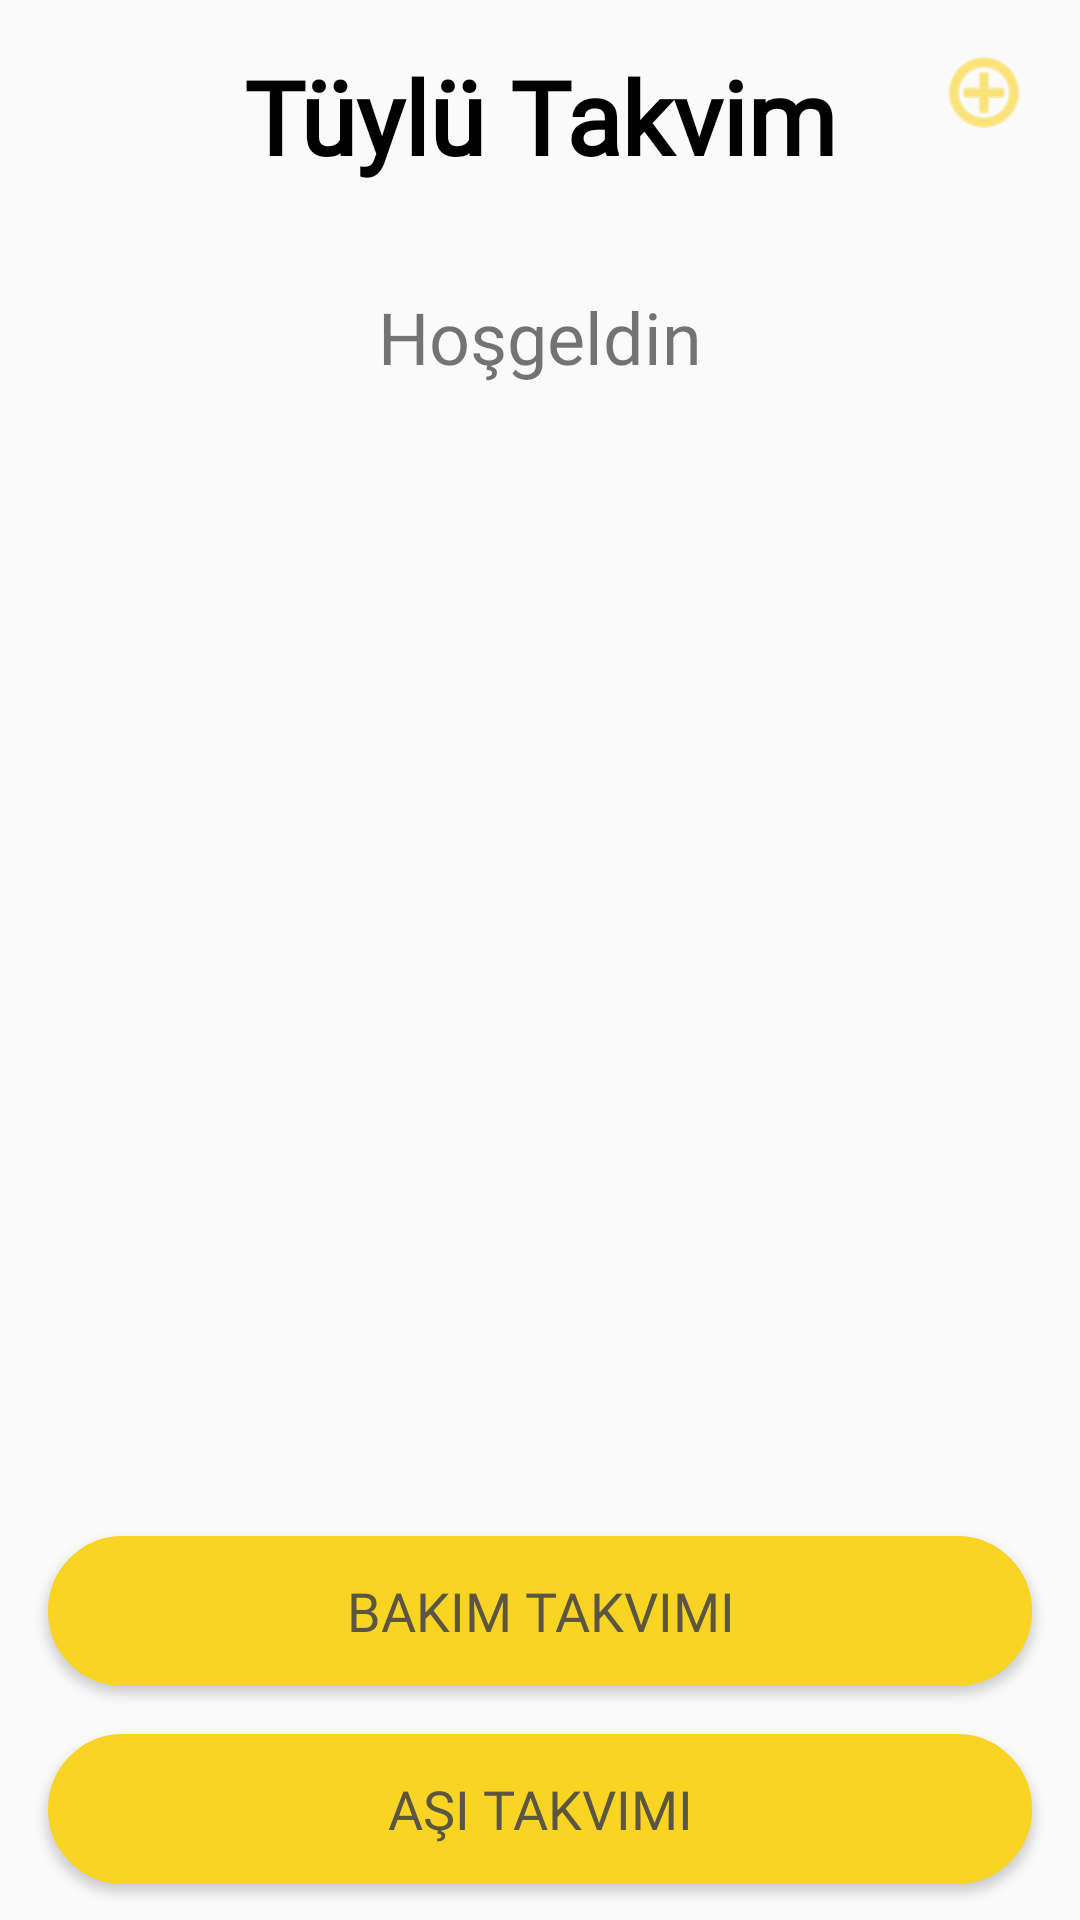

Reconstruct the res/layout file that produces this screen, plus the resources it refers to.
<!-- AndroidManifest.xml: application theme Theme.Deneme1 -->
<!-- res/layout/activity_main.xml -->
<?xml version="1.0" encoding="utf-8"?>
<androidx.constraintlayout.widget.ConstraintLayout xmlns:android="http://schemas.android.com/apk/res/android"
    xmlns:app="http://schemas.android.com/apk/res-auto"
    xmlns:tools="http://schemas.android.com/tools"
    android:id="@+id/main"
    android:layout_width="match_parent"
    android:layout_height="match_parent"
    tools:context=".MainActivity">


    <LinearLayout
        android:id="@+id/rootLayout"
        android:layout_width="match_parent"
        android:layout_height="wrap_content"
        android:layout_gravity="center"
        android:layout_margin="20dp"
        android:orientation="vertical"
        app:layout_constraintTop_toBottomOf="@id/hos"
        app:layout_constraintBottom_toTopOf="@id/bakim"
        app:layout_constraintStart_toStartOf="parent"
        app:layout_constraintEnd_toEndOf="parent"
        tools:layout_editor_absoluteX="16dp"
        tools:layout_editor_absoluteY="137dp"
        android:background="@drawable/rounded_corners_background"/>


    <TextView
        android:id="@+id/logotext"
        android:layout_width="202dp"
        android:layout_height="72dp"
        android:layout_marginTop="16dp"
        android:fontFamily="@font/pacifico"
        android:text="Tüylü Takvim"
        android:textAlignment="center"
        android:textColor="#000000"
        android:textSize="34sp"
        android:textStyle="bold"
        app:layout_constraintEnd_toEndOf="parent"
        app:layout_constraintHorizontal_bias="0.497"
        app:layout_constraintStart_toStartOf="parent"
        app:layout_constraintTop_toTopOf="parent" />

    <TextView
        android:id="@+id/hos"
        android:layout_width="143dp"
        android:layout_height="48dp"
        android:layout_marginTop="8dp"
        android:fontFamily="@font/pacifico"
        android:text="Hoşgeldin"
        android:textAlignment="center"
        android:textSize="24sp"
        app:layout_constraintEnd_toEndOf="parent"
        app:layout_constraintStart_toStartOf="parent"
        app:layout_constraintTop_toBottomOf="@id/logotext" />

    <ImageButton
        android:id="@+id/catadd"
        android:layout_width="32dp"
        android:layout_height="29dp"
        android:background="@android:color/transparent"
        app:srcCompat="@android:drawable/ic_menu_add"
        app:layout_constraintTop_toTopOf="@id/logotext"
        app:layout_constraintEnd_toEndOf="parent"
        android:layout_marginEnd="16dp"
        app:tint="#F9D423" />

    <Button
        android:id="@+id/bakim"
        android:layout_width="match_parent"
        android:layout_height="50dp"
        android:layout_marginStart="16dp"
        android:layout_marginTop="368dp"
        android:layout_marginEnd="16dp"
        android:background="@drawable/buttonbackground"
        android:onClick="bakim"
        android:text="Bakım Takvimi"
        android:textSize="18sp"
        app:layout_constraintEnd_toEndOf="parent"
        app:layout_constraintHorizontal_bias="0.0"
        app:layout_constraintStart_toStartOf="parent"
        app:layout_constraintTop_toBottomOf="@id/hos"
        android:fontFamily="@font/poetsen"
        android:textColor="#5A5641"/>

    <Button
        android:id="@+id/asi"
        android:layout_width="match_parent"
        android:layout_height="50dp"
        android:background="@drawable/buttonbackground"
        android:onClick="asi"
        android:text="Aşı Takvimi"
        android:textSize="18sp"
        app:layout_constraintTop_toBottomOf="@id/bakim"
        app:layout_constraintStart_toStartOf="parent"
        app:layout_constraintEnd_toEndOf="parent"
        android:layout_marginStart="16dp"
        android:layout_marginEnd="16dp"
        android:layout_marginTop="16dp"
        android:fontFamily="@font/poetsen"
        android:textColor="#5A5641"/>

    <Button
        android:id="@+id/beslenme"
        android:layout_width="match_parent"
        android:layout_height="50dp"
        android:background="@drawable/buttonbackground"
        android:onClick="beslenme"
        android:text="Beslenme Takvimi"
        android:textSize="18sp"
        app:layout_constraintTop_toBottomOf="@id/asi"
        app:layout_constraintStart_toStartOf="parent"
        app:layout_constraintEnd_toEndOf="parent"
        android:layout_marginStart="16dp"
        android:layout_marginEnd="16dp"
        android:layout_marginTop="16dp"
        android:fontFamily="@font/poetsen"
        android:textColor="#5A5641"/>

</androidx.constraintlayout.widget.ConstraintLayout>
<!-- resources referenced by this layout -->
<resources>
  <!-- drawable buttonbackground (drawable) -->
  <?xml version="1.0" encoding="utf-8"?>
  <selector xmlns:android="http://schemas.android.com/apk/res/android">
   <item>
  
     <shape android:shape="rectangle">
  
         <corners android:radius="30dp"/>
         <stroke android:color="#F9D423"/>
         <stroke android:width="2dp"/>
         <solid android:color="#F9D423"/>
  
     </shape>
   </item>
  
  </selector>
  <!-- drawable rounded_corners_background (drawable) -->
  <?xml version="1.0" encoding="utf-8"?>
  <selector xmlns:android="http://schemas.android.com/apk/res/android">
      <shape xmlns:android="http://schemas.android.com/apk/res/android">
          <solid android:color="@color/acikmavi" />
          <corners android:radius="40dp" />
      </shape>
  </selector>
  <style name="Theme.Deneme1" parent="Theme.AppCompat.Light.NoActionBar">
          
          <item name="colorPrimary">@color/purple_500</item>
          <item name="colorPrimaryVariant">@color/purple_700</item>
          <item name="colorOnPrimary">@color/white</item>
          
          <item name="colorSecondary">@color/teal_200</item>
          <item name="colorSecondaryVariant">@color/teal_700</item>
          <item name="colorOnSecondary">@color/black</item>
          
          <item name="android:statusBarColor">?attr/colorPrimaryVariant</item>
          
      </style>
  <color name="acikmavi">#8FC6E0</color>
  <color name="purple_500">#FF6200EE</color>
  <color name="purple_700">#FF3700B3</color>
  <color name="white">#FFFFFFFF</color>4
  <color name="teal_200">#FF03DAC5</color>
  <color name="teal_700">#FF018786</color>
  <color name="black">#FF000000</color>
</resources>
